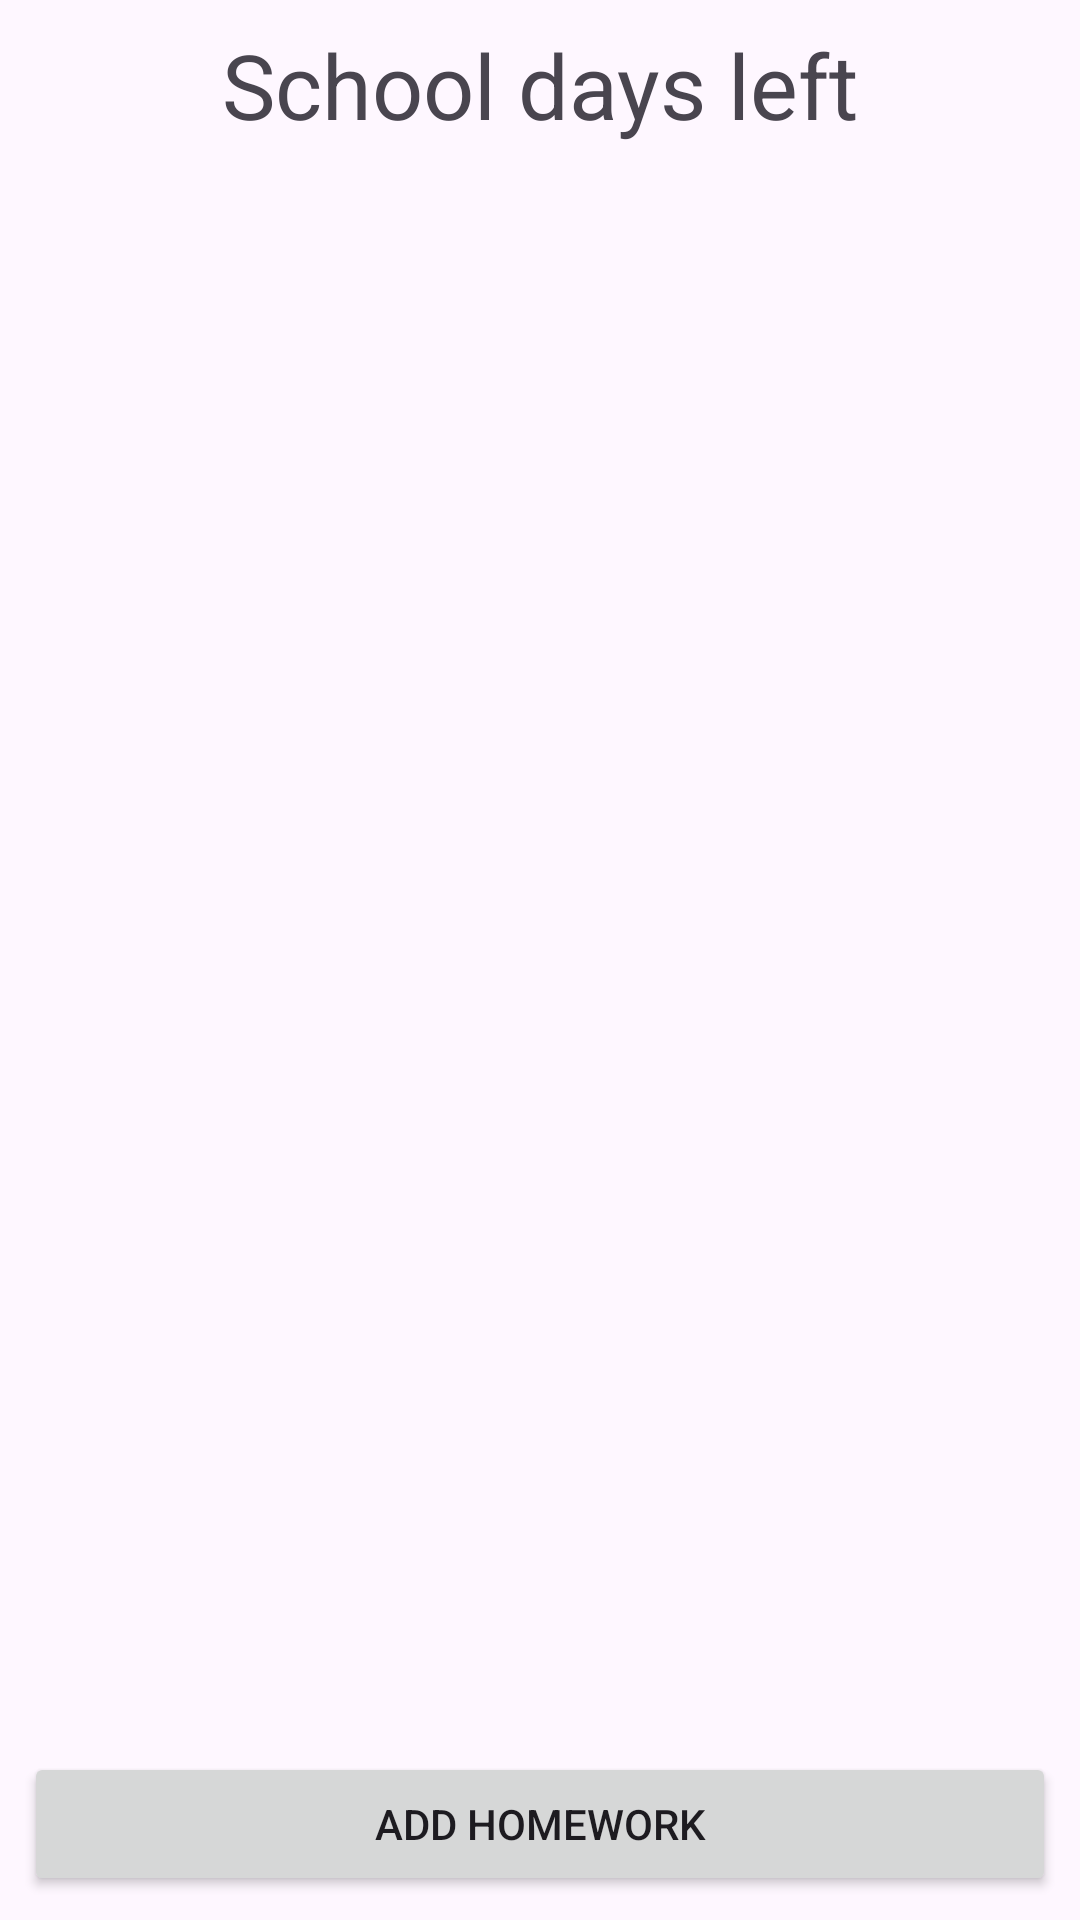

Produce the Android XML layout that renders to this screen, including the resource entries it uses.
<!-- AndroidManifest.xml: application theme Theme.MyApplication -->
<!-- res/layout/mainscreen.xml -->
<?xml version="1.0" encoding="utf-8"?>
<androidx.constraintlayout.widget.ConstraintLayout xmlns:android="http://schemas.android.com/apk/res/android"
    xmlns:app="http://schemas.android.com/apk/res-auto"
    xmlns:tools="http://schemas.android.com/tools"
    android:id="@+id/main"
    android:layout_width="match_parent"
    android:layout_height="match_parent"
    tools:context=".MainScreen">

    <Button
        android:id="@+id/HomeWork"
        android:layout_width="0dp"
        android:layout_height="wrap_content"
        android:layout_marginStart="8dp"
        android:layout_marginEnd="8dp"
        android:layout_marginBottom="8dp"
        android:text="Add Homework"
        app:layout_constraintBottom_toBottomOf="parent"
        app:layout_constraintEnd_toEndOf="parent"
        app:layout_constraintStart_toStartOf="parent" />

    <TextView
        android:id="@+id/Schooldays"
        android:layout_width="wrap_content"
        android:layout_height="wrap_content"
        android:layout_marginTop="8dp"
        android:text="School days left"
        android:textSize="30sp"
        app:layout_constraintEnd_toEndOf="parent"
        app:layout_constraintStart_toStartOf="parent"
        app:layout_constraintTop_toTopOf="parent" />

</androidx.constraintlayout.widget.ConstraintLayout>
<!-- resources referenced by this layout -->
<resources>
  <style name="Theme.MyApplication" parent="Base.Theme.MyApplication" />
  <style name="Base.Theme.MyApplication" parent="Theme.Material3.DayNight.NoActionBar">
          
          
          <item name="colorPrimary">@color/buttonColor</item>
          <item name="colorPrimaryContainer">@color/buttonColor</item>
      </style>
  <color name="buttonColor">#FF5722</color>
</resources>
